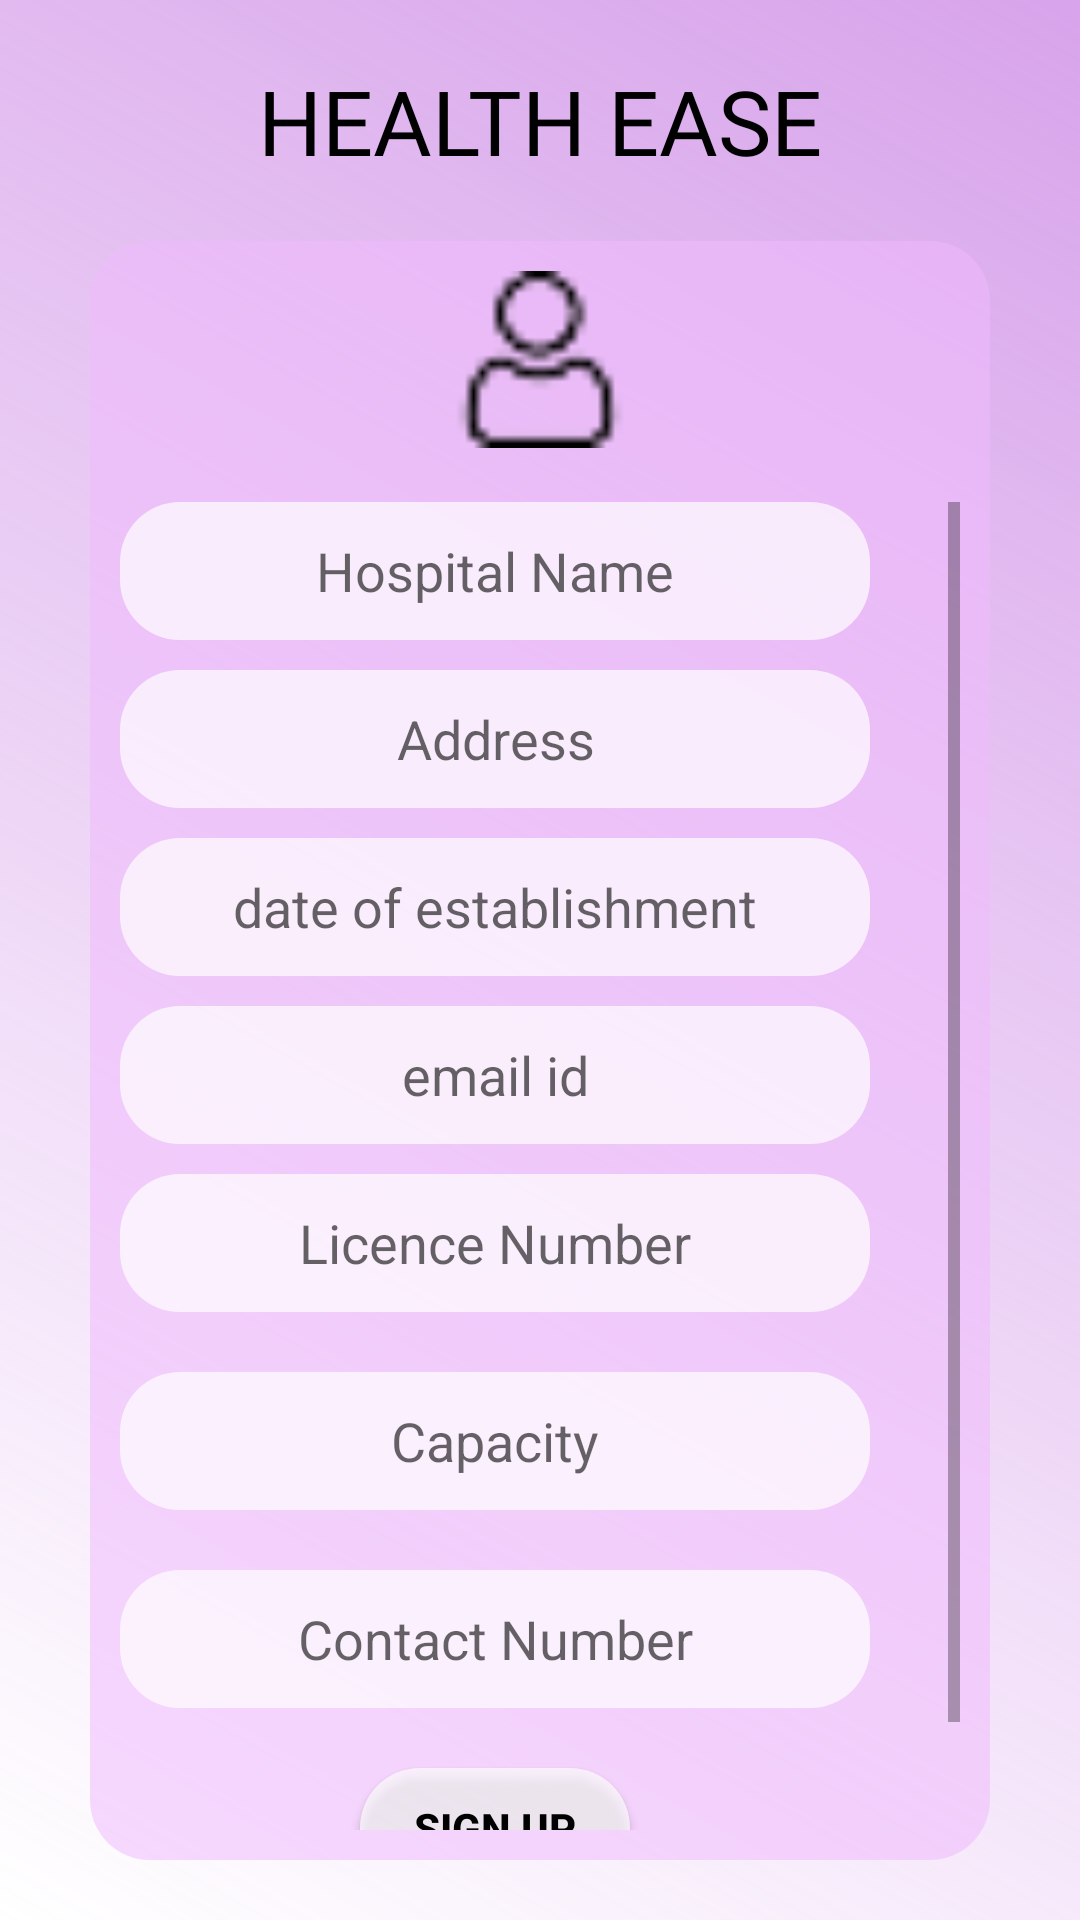

Here is an Android app screen rendered from its layout file. Give the layout XML and the strings, colors and styles it references.
<!-- AndroidManifest.xml: application theme Theme.HealthEase -->
<!-- res/layout/activity_register_hospital.xml -->
<?xml version="1.0" encoding="utf-8"?>
<LinearLayout
    xmlns:android="http://schemas.android.com/apk/res/android"
    xmlns:app="http://schemas.android.com/apk/res-auto"
    android:id="@+id/main"
    android:layout_width="match_parent"
    android:layout_height="match_parent"
    android:orientation="vertical"
    android:background="@drawable/background2"
    android:padding="20dp">

    
    <TextView
        android:id="@+id/tvTitle"
        android:layout_width="wrap_content"
        android:layout_height="wrap_content"
        android:text="HEALTH EASE"
        android:fontFamily="@font/amita_regular"
        android:textColor="@color/black"
        android:textSize="30sp"
        android:layout_gravity="center"
        android:paddingBottom="20dp" />



    <LinearLayout
        android:layout_width="match_parent"
        android:layout_height="wrap_content"
        android:orientation="vertical"
        android:gravity="center">

        <LinearLayout
            android:layout_width="300dp"
            android:layout_height="wrap_content"
            android:orientation="vertical"
            android:background="@drawable/smal_btn"
            android:backgroundTint="#8AF0BBFD"
            android:padding="10dp">

            
            <ImageView
                android:layout_width="80dp"
                android:layout_height="59dp"
                android:layout_gravity="center"
                android:layout_marginBottom="18dp"
                android:src="@drawable/user" />


            
            <ScrollView
                android:layout_width="match_parent"
                android:layout_height="0dp"
                android:layout_weight="1"
                android:fillViewport="true">

                <LinearLayout
                    android:layout_width="250dp"
                    android:layout_height="wrap_content"
                    android:orientation="vertical">
                    
                    <EditText
                        android:id="@+id/hospital_name"
                        android:layout_width="match_parent"
                        android:layout_height="46dp"
                        android:layout_marginBottom="10dp"
                        android:background="@drawable/round_edge20"
                        android:backgroundTint="@color/white"
                        android:hint="Hospital Name"
                        android:padding="10dp"
                        android:gravity="center" />


                    <EditText
                        android:id="@+id/address"
                        android:layout_width="match_parent"
                        android:layout_height="46dp"
                        android:layout_marginBottom="10dp"
                        android:background="@drawable/round_edge20"
                        android:backgroundTint="@color/white"
                        android:hint="Address"
                        android:padding="10dp"
                        android:gravity="center" />

                    <EditText
                        android:id="@+id/date_of_establishment"
                        android:layout_width="match_parent"
                        android:layout_height="46dp"
                        android:hint="date of establishment"
                        android:background="@drawable/round_edge20"
                        android:backgroundTint="@color/white"
                        android:padding="10dp"
                        android:layout_marginBottom="10dp"
                        android:gravity="center" />

                    <EditText
                        android:id="@+id/admin_id"
                        android:layout_width="match_parent"
                        android:layout_height="46dp"
                        android:hint="email id"
                        android:background="@drawable/round_edge20"
                        android:backgroundTint="@color/white"
                        android:padding="10dp"
                        android:layout_marginBottom="10dp"
                        android:gravity="center" />


                    <EditText
                        android:id="@+id/licence_no"
                        android:layout_width="match_parent"
                        android:layout_height="46dp"
                        android:layout_marginBottom="20dp"
                        android:background="@drawable/round_edge20"
                        android:backgroundTint="@color/white"
                        android:gravity="center"
                        android:hint="Licence Number"
                        android:padding="10dp" />

                    <EditText
                        android:id="@+id/capacity"
                        android:layout_width="match_parent"
                        android:layout_height="46dp"
                        android:hint="Capacity"
                        android:background="@drawable/round_edge20"
                        android:backgroundTint="@color/white"
                        android:padding="10dp"
                        android:layout_marginBottom="20dp"
                        android:gravity="center" />

                    <EditText
                        android:id="@+id/contact_no"
                        android:layout_width="match_parent"
                        android:layout_height="46dp"
                        android:hint="Contact Number"
                        android:background="@drawable/round_edge20"
                        android:backgroundTint="@color/white"
                        android:padding="10dp"
                        android:layout_marginBottom="20dp"
                        android:gravity="center" />


                    <ProgressBar
                        android:id="@+id/progress_circular1"
                        android:layout_width="32dp"
                        android:layout_height="wrap_content"
                        android:indeterminateTint="@color/back_purple_dark"
                        android:layout_marginHorizontal="130dp"
                        android:visibility="gone"/>

                    
                    <Button
                        android:id="@+id/btn_sign_up"
                        android:layout_width="90dp"
                        android:layout_height="40dp"
                        android:text="Sign Up"
                        android:textColor="@color/black"
                        android:background="@drawable/round_edge20"
                        android:backgroundTint="@color/white"
                        android:padding="10dp"
                        android:textStyle="bold"
                        android:layout_marginBottom="20dp"
                        android:layout_gravity="center" />
                </LinearLayout>
            </ScrollView>
        </LinearLayout>
    </LinearLayout>
</LinearLayout>
<!-- resources referenced by this layout -->
<resources>
  <color name="back_purple_dark">#BF65E0</color>
  <color name="black">#FF000000</color>
  <color name="white">#B3FFFFFF</color>
  <!-- drawable background2 (drawable) -->
  <?xml version="1.0" encoding="utf-8"?>
  <shape
      xmlns:android="http://schemas.android.com/apk/res/android"
      android:shape="rectangle">
      <gradient
          android:startColor="@color/newwhite"
          android:endColor="@color/purpledim"
          android:angle="45"/>
  </shape>
  <!-- drawable round_edge20 (drawable) -->
  <?xml version="1.0" encoding="utf-8"?>
  <shape xmlns:android="http://schemas.android.com/apk/res/android"
      android:shape="rectangle">
      <corners android:radius="20dp"/>
      <solid android:color="#BF65E0"/>
      <size android:height="46dp"
          android:width="268dp"/>
  </shape>
  <!-- drawable smal_btn (drawable) -->
  <?xml version="1.0" encoding="utf-8"?>
  <shape xmlns:android="http://schemas.android.com/apk/res/android"
      android:shape="rectangle">
      <solid
          android:color="@color/back_purple_dark"/>
      <size
          android:height="100dp"
          android:width="200dp"/>
      <corners
          android:radius="20dp"/>
  
  </shape>
  <!-- drawable user: png bitmap (drawable, 743 bytes) -->
  <style name="Theme.HealthEase" parent="android:Theme.Material.Light.NoActionBar" />
  <color name="newwhite">#FFFFFF</color>
  <color name="purpledim">#94BF65E0</color>
</resources>
